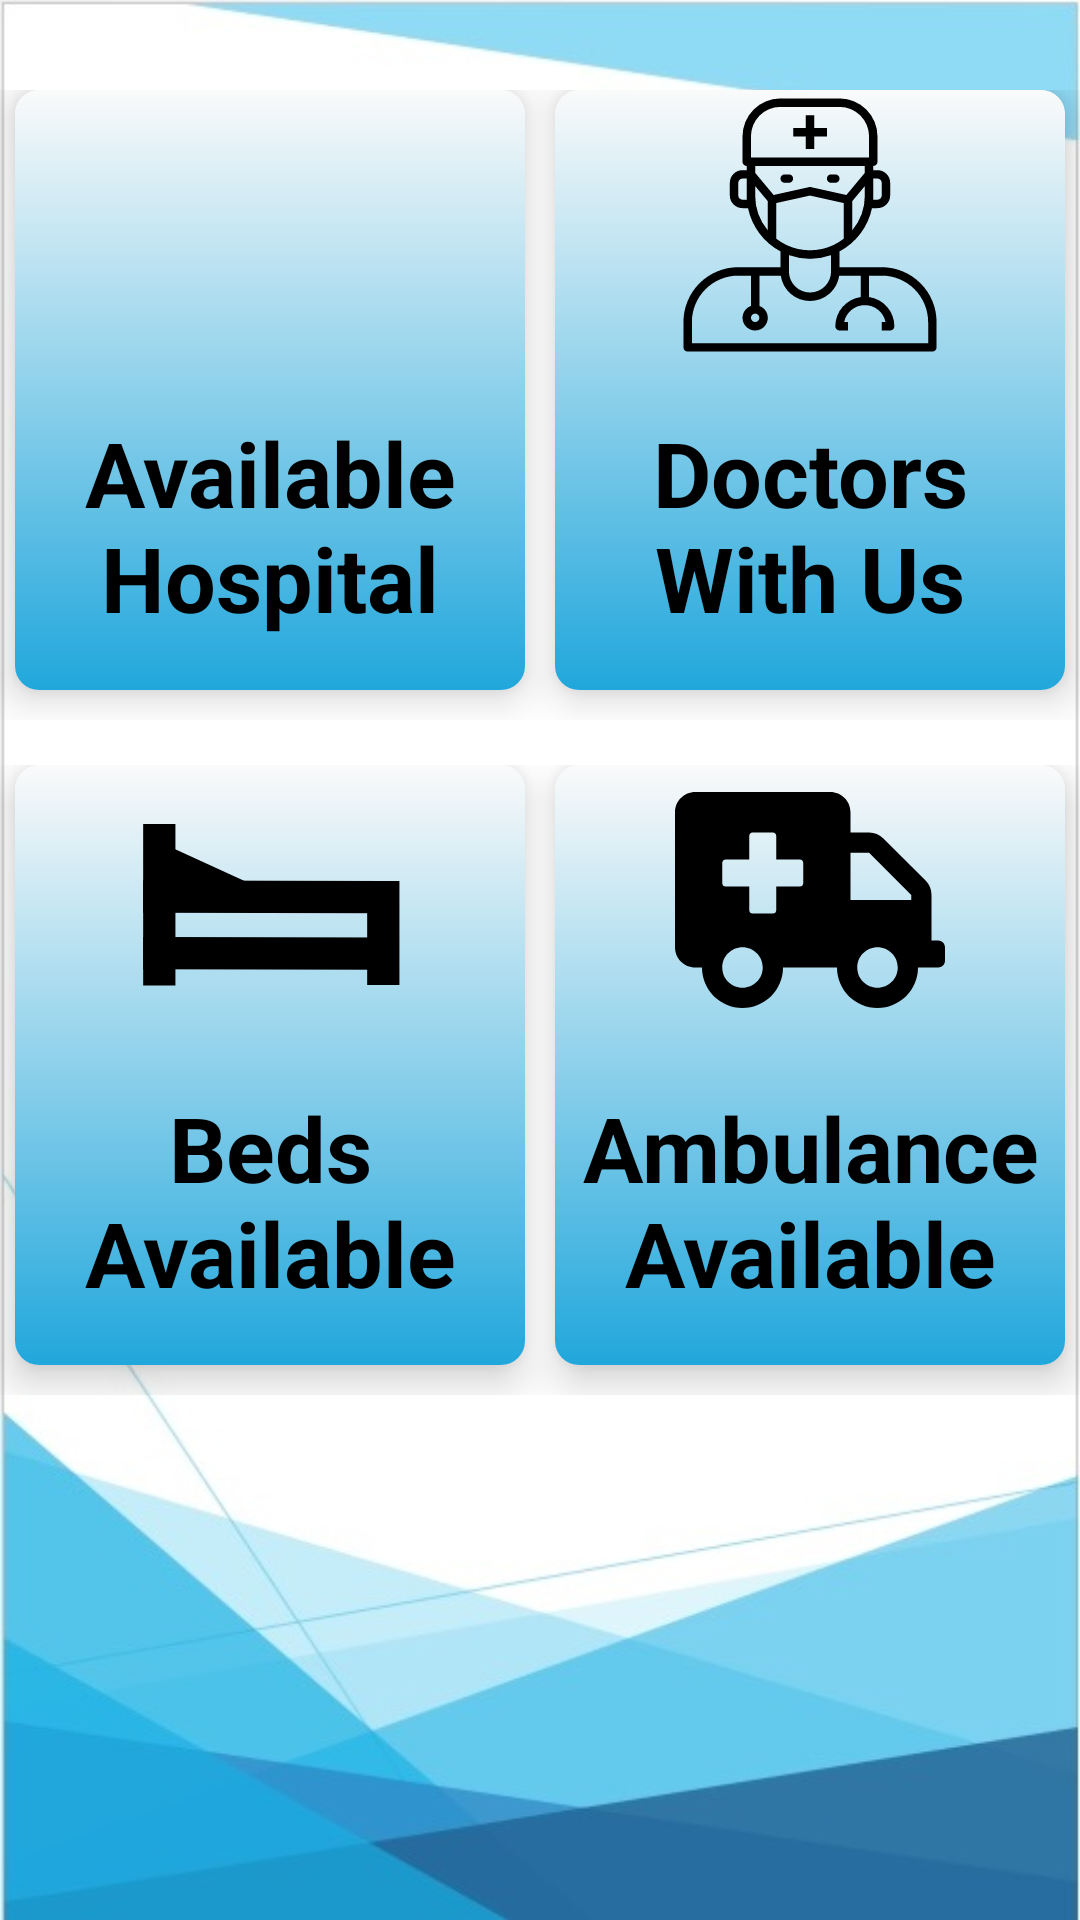

Layout XML and referenced resources for this Android screen:
<!-- AndroidManifest.xml: application theme Theme.HealthBuddy.NoActionBar -->
<!-- res/layout/user_home_dashboard.xml -->
<?xml version="1.0" encoding="utf-8"?>
<LinearLayout xmlns:android="http://schemas.android.com/apk/res/android"
    android:layout_width="match_parent"
    android:layout_height="match_parent"
    xmlns:app="http://schemas.android.com/apk/res-auto"
    android:orientation="vertical"
    android:layout_margin="5dp"
    android:background="@drawable/background">

    <LinearLayout
        android:layout_width="match_parent"
        android:layout_height="wrap_content"
        android:layout_marginTop="30dp"
        android:orientation="horizontal">

        <androidx.cardview.widget.CardView
            android:id="@+id/cvAvailableHospital"
            android:layout_width="0dp"
            android:layout_weight="1"
            android:layout_height="match_parent"
            android:layout_gravity="fill"
            app:cardCornerRadius="8dp"
            app:cardElevation="8dp"
            android:layout_margin="5dp">
            <LinearLayout
                android:layout_width="match_parent"
                android:layout_height="200dp"
                android:background="@drawable/user_home_dashboard_gradient"
                android:orientation="vertical">

                <ImageView
                    android:layout_width="90dp"
                    android:layout_height="90dp"
                    android:layout_gravity="center"
                    android:src="@drawable/ic_hospital_icon">

                </ImageView>
                <TextView
                    android:layout_width="match_parent"
                    android:layout_height="match_parent"
                    android:text="Available Hospital"
                    android:textSize="30sp"
                    android:gravity="center"
                    android:textStyle="bold"
                    android:textColor="@color/black"/>

            </LinearLayout>


        </androidx.cardview.widget.CardView>

        <androidx.cardview.widget.CardView
            android:id="@+id/cvDoctorWithUs"
            android:layout_width="0dp"
            android:layout_weight="1"
            android:layout_height="match_parent"
            android:layout_gravity="fill"
            app:cardCornerRadius="8dp"
            app:cardElevation="8dp"
            android:layout_margin="5dp">
            <LinearLayout
                android:layout_width="match_parent"
                android:layout_height="200dp"
                android:background="@drawable/user_home_dashboard_gradient"
                android:orientation="vertical">
            <ImageView
                android:layout_width="90dp"
                android:layout_height="90dp"
                android:src="@drawable/ic_doctor_icon"
                android:layout_gravity="center">

            </ImageView>
                <TextView
                    android:layout_width="match_parent"
                    android:layout_height="match_parent"
                    android:text="Doctors With Us"
                    android:textSize="30sp"
                    android:gravity="center"
                    android:textStyle="bold"
                    android:textColor="@color/black"/>
            </LinearLayout>


        </androidx.cardview.widget.CardView>
    </LinearLayout>
    <LinearLayout
        android:layout_width="match_parent"
        android:layout_height="wrap_content"
        android:layout_marginTop="15dp"
        android:orientation="horizontal">

        <androidx.cardview.widget.CardView
            android:id="@+id/cvAvailableBeds"
            android:layout_width="0dp"
            android:layout_weight="1"
            android:layout_height="match_parent"
            android:layout_gravity="fill"
            app:cardCornerRadius="8dp"
            app:cardElevation="8dp"
            android:layout_margin="5dp">
            <LinearLayout
                android:layout_width="match_parent"
                android:layout_height="200dp"
                android:background="@drawable/user_home_dashboard_gradient"
                android:orientation="vertical">
            <ImageView
                android:layout_width="90dp"
                android:layout_height="90dp"
                android:src="@drawable/ic_bed_icon"
                android:layout_gravity="center">

            </ImageView>
                <TextView
                    android:layout_width="match_parent"
                    android:layout_height="match_parent"
                    android:text="Beds Available"
                    android:textSize="30sp"
                    android:gravity="center"
                    android:textStyle="bold"
                    android:textColor="@color/black"/>
            </LinearLayout>



        </androidx.cardview.widget.CardView>

        <androidx.cardview.widget.CardView
            android:id="@+id/cvAvailableAmbulance"
            android:layout_width="0dp"
            android:layout_weight="1"
            android:layout_height="match_parent"
            android:layout_gravity="fill"
            app:cardCornerRadius="8dp"
            app:cardElevation="8dp"
            android:layout_margin="5dp">
            <LinearLayout
                android:layout_width="match_parent"
                android:layout_height="200dp"
                android:background="@drawable/user_home_dashboard_gradient"
                android:orientation="vertical">
            <ImageView
                android:layout_width="90dp"
                android:layout_height="90dp"
                android:src="@drawable/ic_ambulance_icon"
                android:layout_gravity="center">

            </ImageView>
                <TextView
                    android:layout_width="match_parent"
                    android:layout_height="match_parent"
                    android:text="Ambulance Available"
                    android:textSize="30sp"
                    android:gravity="center"
                    android:textStyle="bold"
                    android:textColor="@color/black"/>
            </LinearLayout>


        </androidx.cardview.widget.CardView>
    </LinearLayout>

</LinearLayout>
<!-- resources referenced by this layout -->
<resources>
  <color name="black">#000000</color>
  <!-- drawable ic_ambulance_icon (drawable) -->
  <vector xmlns:android="http://schemas.android.com/apk/res/android"
      android:width="640dp"
      android:height="512dp"
      android:viewportWidth="640"
      android:viewportHeight="512">
    <path
        android:fillColor="#FF000000"
        android:pathData="M624,352h-16L608,243.9c0,-12.7 -5.1,-24.9 -14.1,-33.9L494,110.1c-9,-9 -21.2,-14.1 -33.9,-14.1L416,96L416,48c0,-26.5 -21.5,-48 -48,-48L48,0C21.5,0 0,21.5 0,48v320c0,26.5 21.5,48 48,48h16c0,53 43,96 96,96s96,-43 96,-96h128c0,53 43,96 96,96s96,-43 96,-96h48c8.8,0 16,-7.2 16,-16v-32c0,-8.8 -7.2,-16 -16,-16zM160,464c-26.5,0 -48,-21.5 -48,-48s21.5,-48 48,-48 48,21.5 48,48 -21.5,48 -48,48zM304,216c0,4.4 -3.6,8 -8,8h-56v56c0,4.4 -3.6,8 -8,8h-48c-4.4,0 -8,-3.6 -8,-8v-56h-56c-4.4,0 -8,-3.6 -8,-8v-48c0,-4.4 3.6,-8 8,-8h56v-56c0,-4.4 3.6,-8 8,-8h48c4.4,0 8,3.6 8,8v56h56c4.4,0 8,3.6 8,8v48zM480,464c-26.5,0 -48,-21.5 -48,-48s21.5,-48 48,-48 48,21.5 48,48 -21.5,48 -48,48zM560,256L416,256L416,144h44.1l99.9,99.9L560,256z"/>
  </vector>
  <!-- drawable ic_bed_icon (drawable) -->
  <vector xmlns:android="http://schemas.android.com/apk/res/android"
      android:width="32dp"
      android:height="32dp"
      android:viewportWidth="8.466666"
      android:viewportHeight="8.466667">
    <path
        android:pathData="m0.76177,4.12701 l6.58752,0.0118"
        android:strokeLineJoin="miter"
        android:strokeWidth="1.01133358"
        android:fillColor="#00000000"
        android:strokeColor="#000000"
        android:fillType="nonZero"
        android:strokeLineCap="square"/>
    <path
        android:pathData="m0.76177,2.35318v4.56145,-2.78762"
        android:strokeLineJoin="miter"
        android:strokeWidth="1.01133358"
        android:fillColor="#000000"
        android:strokeColor="#000000"
        android:fillType="nonZero"
        android:strokeLineCap="square"/>
    <path
        android:pathData="m1.0515,3.09818 l1.88541,0.86424"
        android:strokeLineJoin="miter"
        android:strokeWidth="1.01133358"
        android:fillColor="#000000"
        android:strokeColor="#000000"
        android:fillType="nonZero"
        android:strokeLineCap="square"/>
    <path
        android:pathData="m0.76177,5.90085 l6.58752,0.0118"
        android:strokeLineJoin="miter"
        android:strokeWidth="1.01133358"
        android:fillColor="#00000000"
        android:strokeColor="#000000"
        android:fillType="nonZero"
        android:strokeLineCap="square"/>
    <path
        android:pathData="m7.78616,4.1394v2.25488"
        android:strokeLineJoin="miter"
        android:strokeWidth="1.01133358"
        android:fillColor="#000000"
        android:strokeColor="#000000"
        android:fillType="nonZero"
        android:strokeLineCap="square"/>
  </vector>
  <!-- drawable user_home_dashboard_gradient (drawable) -->
  <?xml version="1.0" encoding="utf-8"?>
  <shape xmlns:android="http://schemas.android.com/apk/res/android">
      <gradient android:angle="270"
          android:startColor="#fafafa"
          android:endColor="#21A7DC"/>
  </shape>
  <style name="Theme.HealthBuddy.NoActionBar">
          <item name="windowActionBar">false</item>
          <item name="windowNoTitle">true</item>
      </style>
</resources>
